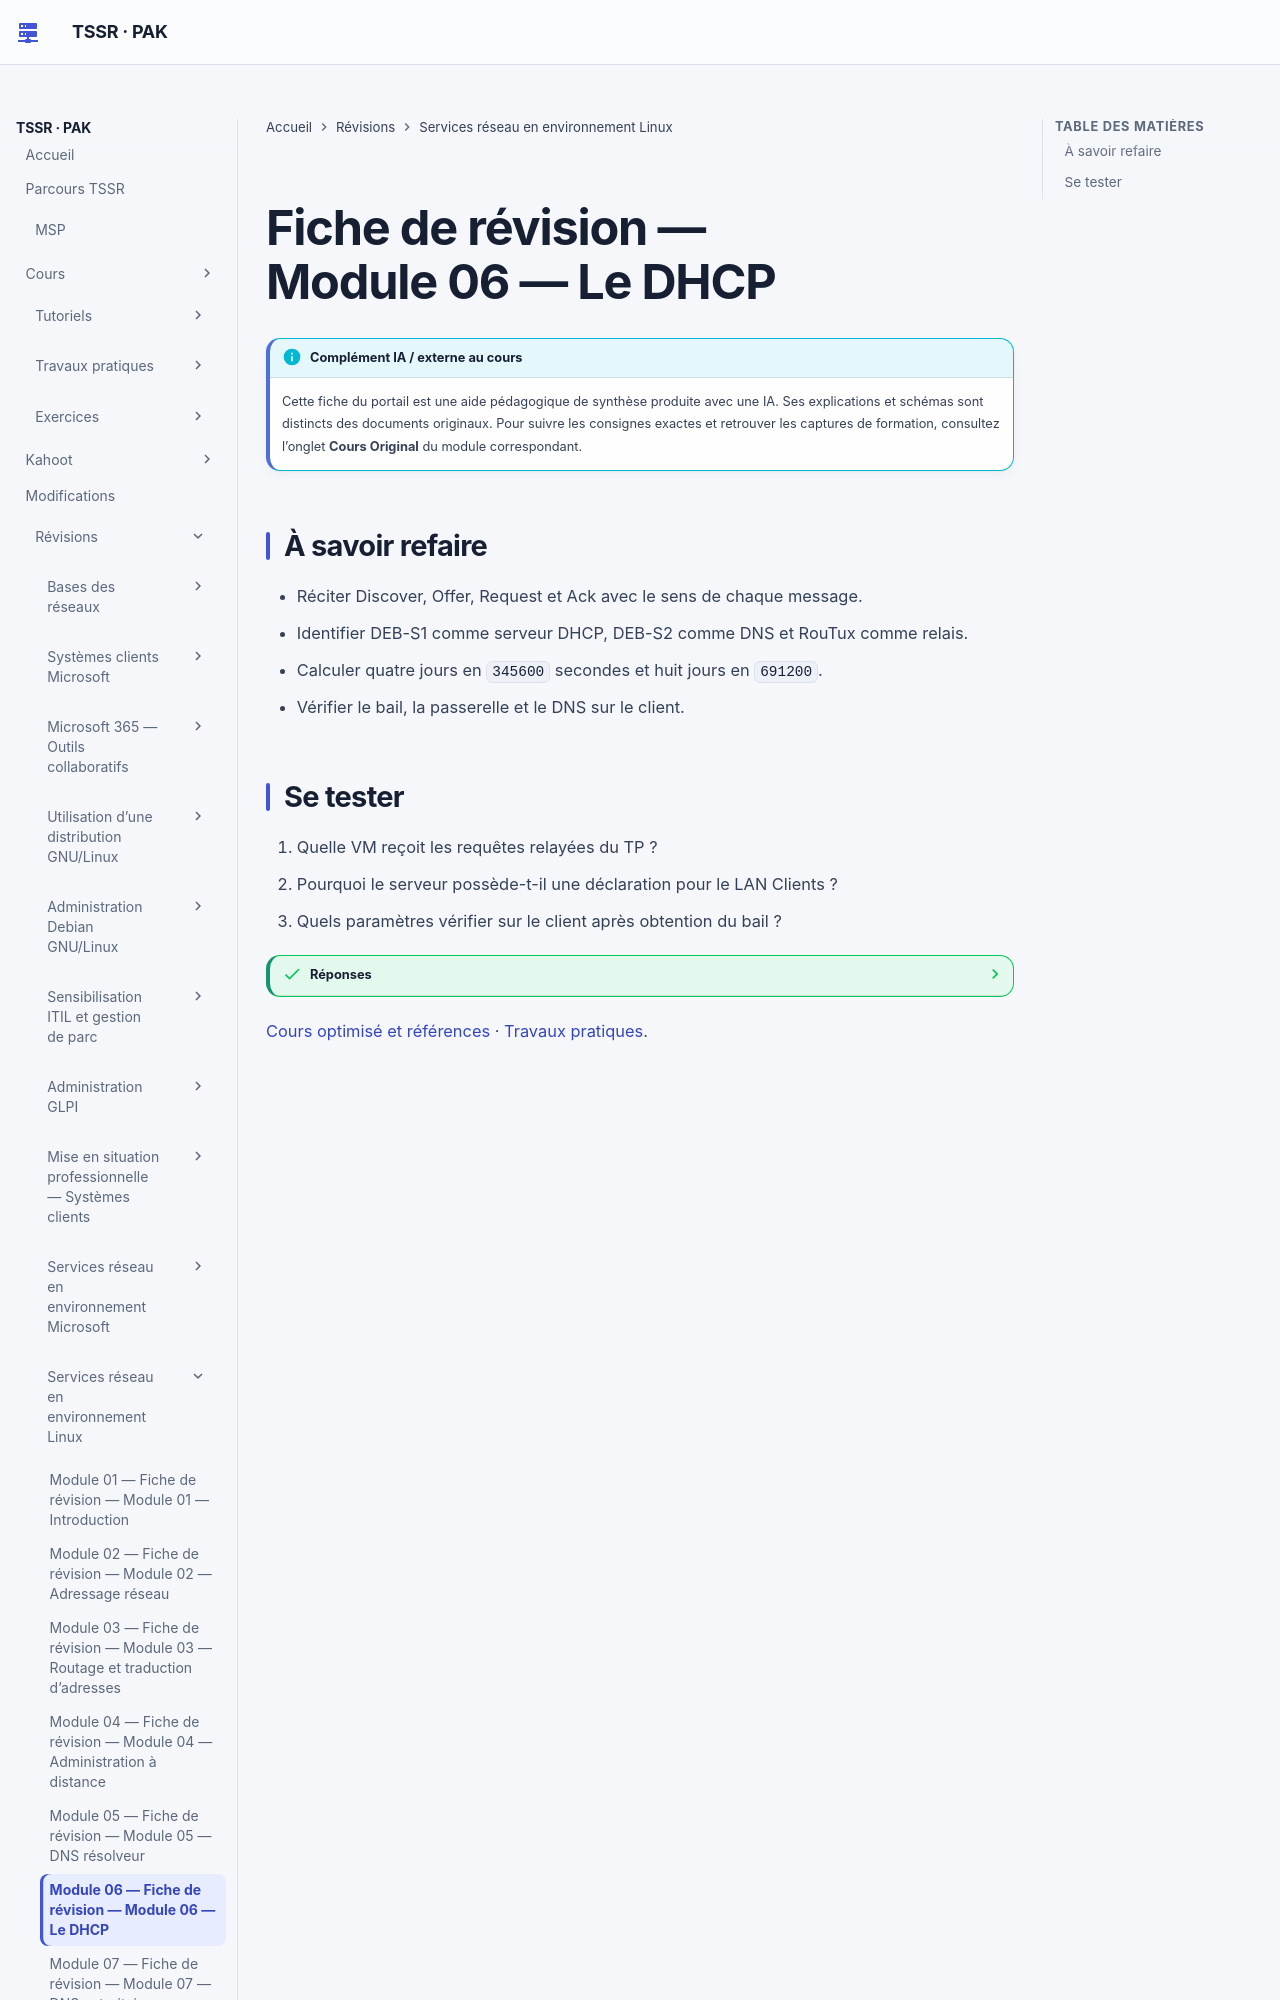

repository: sk34pk25/tssr-cours · page: revision/services-reseau-linux/module-06-dhcp/index.html · generator: mkdocs

# Fiche de révision — Module 06 — Le DHCP

## À savoir refaire

- Réciter Discover, Offer, Request et Ack avec le sens de chaque message.
- Identifier DEB-S1 comme serveur DHCP, DEB-S2 comme DNS et RouTux comme relais.
- Calculer quatre jours en `345600` secondes et huit jours en `691200`.
- Vérifier le bail, la passerelle et le DNS sur le client.
